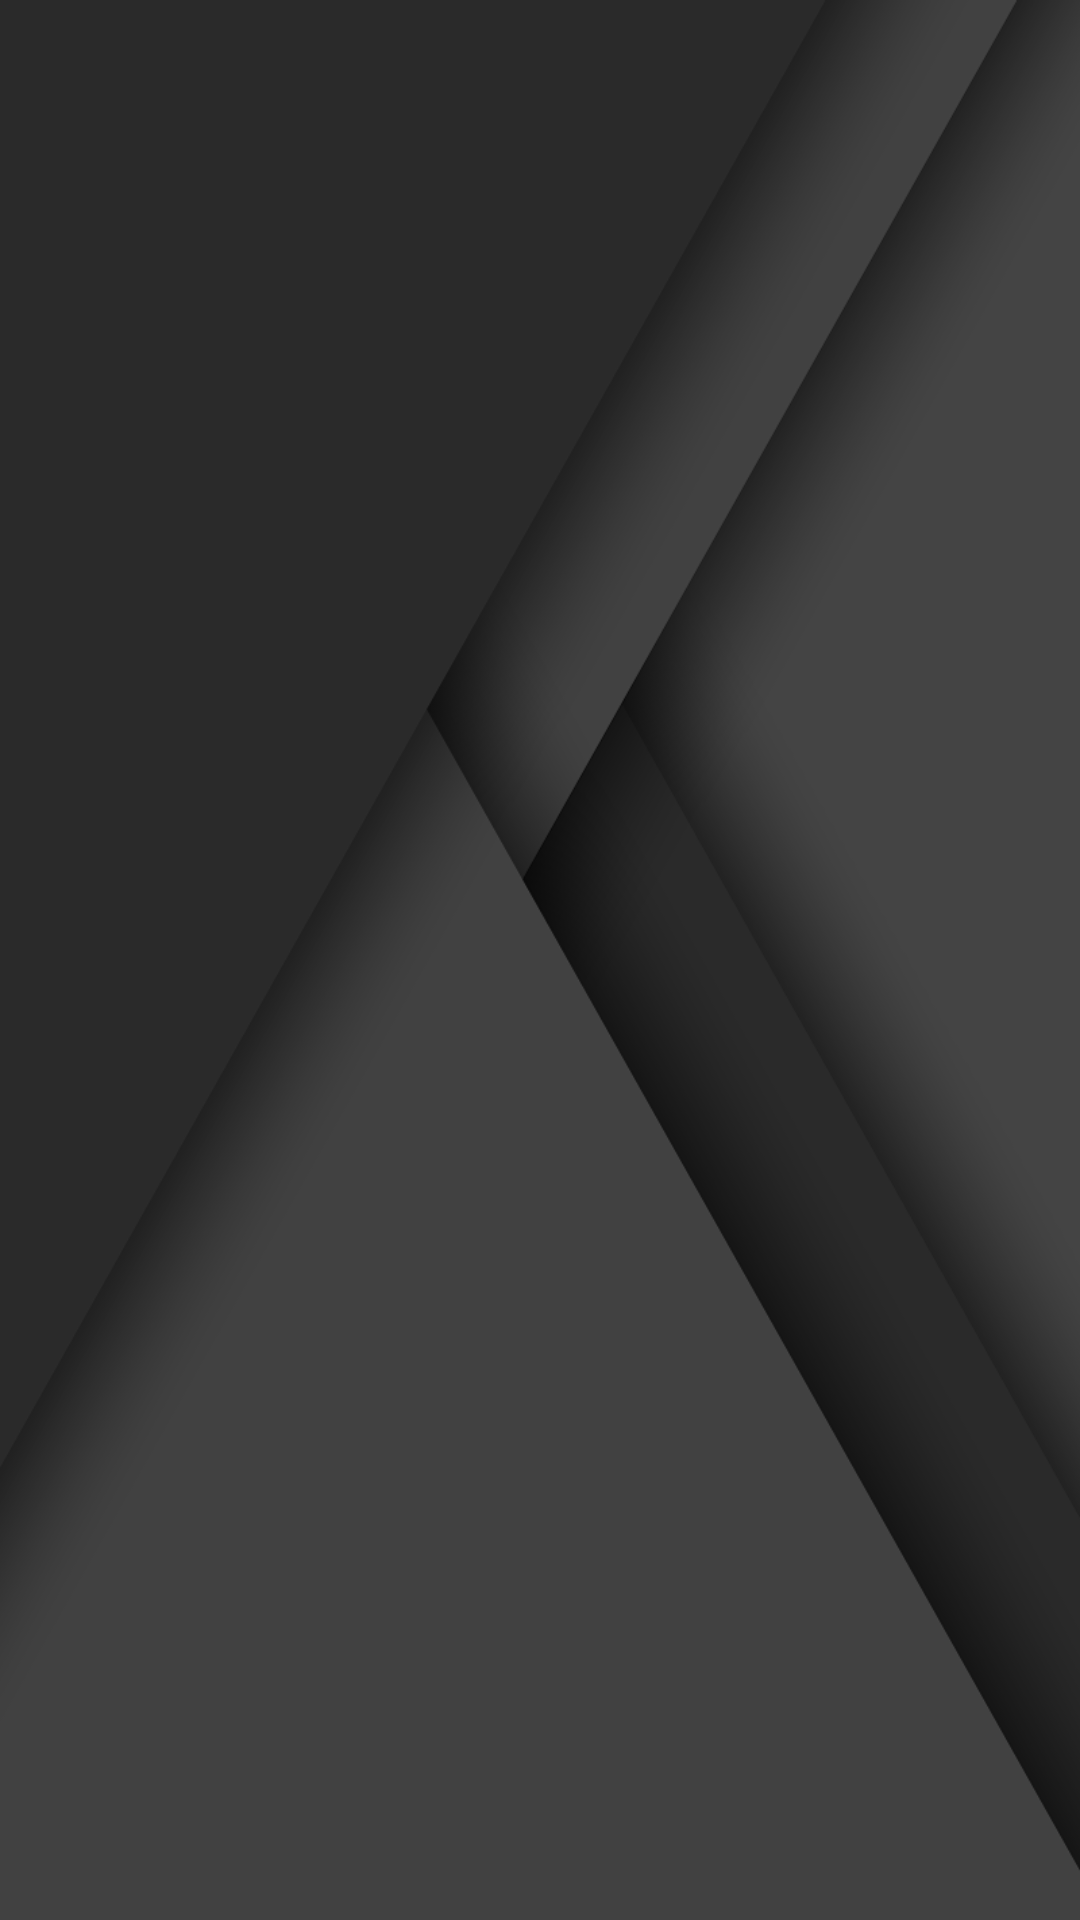

Write the Android layout XML for this screen, with the resource values it uses.
<!-- AndroidManifest.xml: application theme AppTheme -->
<!-- res/layout/activity_leaderboards_screen.xml -->
<android.support.v4.view.ViewPager xmlns:android="http://schemas.android.com/apk/res/android"
    xmlns:tools="http://schemas.android.com/tools" android:id="@+id/pager"
    android:layout_width="match_parent" android:layout_height="match_parent"
    tools:context="pvms.omega.view.LeaderboardsScreen"
    android:background="@drawable/background" />
<!-- resources referenced by this layout -->
<resources>
  <!-- drawable background: png bitmap (drawable, 17941 bytes) -->
  <style name="AppTheme" parent="android:Theme.Holo.NoActionBar">
      </style>
</resources>
